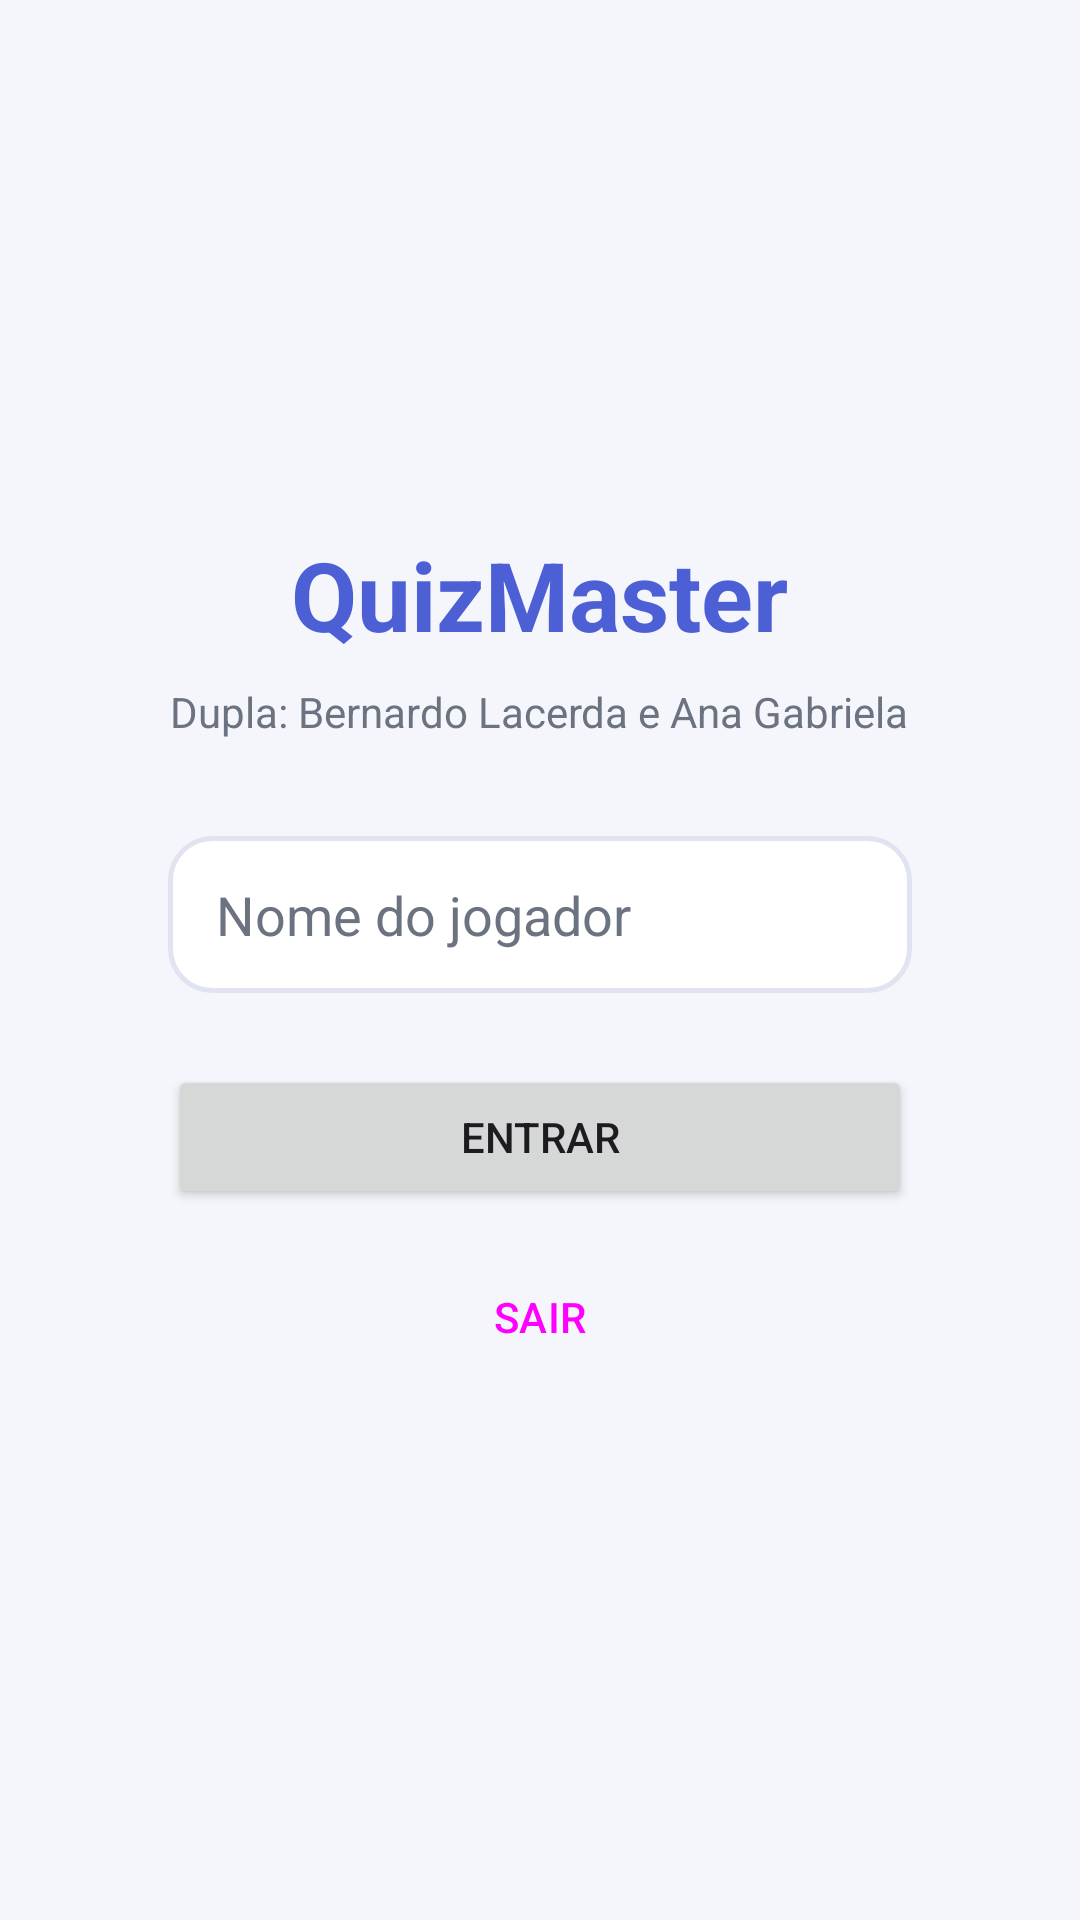

The Android layout XML behind this screen, and the referenced resources:
<!-- AndroidManifest.xml: application theme Theme.QuizMaster -->
<!-- res/layout/activity_main.xml -->
<?xml version="1.0" encoding="utf-8"?>
<LinearLayout xmlns:android="http://schemas.android.com/apk/res/android"
    android:layout_width="match_parent"
    android:layout_height="match_parent"
    android:orientation="vertical"
    android:gravity="center"
    android:background="@color/color_background"
    android:padding="24dp">

    <LinearLayout
        android:layout_width="match_parent"
        android:layout_height="wrap_content"
        android:orientation="vertical"
        android:gravity="center_horizontal"
        android:background="@drawable/bg_card"
        android:elevation="6dp"
        android:padding="32dp">

        <TextView
            android:layout_width="wrap_content"
            android:layout_height="wrap_content"
            android:text="@string/app_name"
            android:textSize="32sp"
            android:textStyle="bold"
            android:textColor="@color/color_primary" />

        <TextView
            android:layout_width="wrap_content"
            android:layout_height="wrap_content"
            android:layout_marginTop="8dp"
            android:layout_marginBottom="32dp"
            android:text="@string/identificacao_dupla"
            android:textSize="14sp"
            android:textColor="@color/color_text_secondary" />

        <EditText
            android:id="@+id/edit_nome_jogador"
            android:layout_width="match_parent"
            android:layout_height="wrap_content"
            android:background="@drawable/bg_input_rounded"
            android:hint="@string/hint_nome_jogador"
            android:inputType="textPersonName"
            android:textColor="@color/color_on_surface"
            android:textColorHint="@color/color_text_secondary" />

        <Button
            android:id="@+id/btn_entrar"
            android:layout_width="match_parent"
            android:layout_height="wrap_content"
            android:layout_marginTop="24dp"
            android:text="@string/botao_entrar" />

        <Button
            android:id="@+id/btn_sair"
            style="@style/Widget.Material3.Button.OutlinedButton"
            android:layout_width="match_parent"
            android:layout_height="wrap_content"
            android:layout_marginTop="12dp"
            android:text="@string/botao_sair" />

    </LinearLayout>

</LinearLayout>
<!-- resources referenced by this layout -->
<resources>
  <color name="color_background">#F5F6FB</color>
  <color name="color_on_surface">#1F2333</color>
  <color name="color_primary">#4C5FD5</color>
  <color name="color_text_secondary">#6B7280</color>
  <!-- drawable bg_input_rounded (drawable) -->
  <?xml version="1.0" encoding="utf-8"?>
  <shape xmlns:android="http://schemas.android.com/apk/res/android"
      android:shape="rectangle">
      <solid android:color="@color/color_surface" />
      <stroke
          android:width="1.5dp"
          android:color="@color/color_outline" />
      <corners android:radius="14dp" />
      <padding
          android:left="16dp"
          android:top="14dp"
          android:right="16dp"
          android:bottom="14dp" />
  </shape>
  <string name="app_name">QuizMaster</string>
  <string name="botao_entrar">ENTRAR</string>
  <string name="botao_sair">SAIR</string>
  <string name="hint_nome_jogador">Nome do jogador</string>
  <string name="identificacao_dupla">Dupla: Bernardo Lacerda e Ana Gabriela</string>
  <style name="Theme.QuizMaster" parent="Base.Theme.QuizMaster" />
  <color name="color_surface">#FFFFFF</color>
  <color name="color_outline">#E1E3F0</color>
  <style name="Base.Theme.QuizMaster" parent="Theme.Material3.DayNight.NoActionBar">
          <item name="colorPrimary">@color/color_primary</item>
          <item name="colorOnPrimary">@color/color_on_primary</item>
          <item name="colorPrimaryContainer">@color/color_primary_container</item>
          <item name="colorOnPrimaryContainer">@color/color_on_primary_container</item>
  
          <item name="colorSecondary">@color/color_secondary</item>
          <item name="colorOnSecondary">@color/color_on_secondary</item>
  
          <item name="android:colorBackground">@color/color_background</item>
          <item name="colorOnBackground">@color/color_on_background</item>
  
          <item name="colorSurface">@color/color_surface</item>
          <item name="colorOnSurface">@color/color_on_surface</item>
  
          <item name="colorError">@color/color_error</item>
          <item name="colorOnError">@color/color_on_error</item>
  
          <item name="android:statusBarColor">@color/color_primary_variant</item>
      </style>
  <color name="color_on_primary">#FFFFFF</color>
  <color name="color_primary_container">#E4E6FB</color>
  <color name="color_on_primary_container">#2B2F86</color>
  <color name="color_secondary">#00BFA6</color>
  <color name="color_on_secondary">#FFFFFF</color>
  <color name="color_on_background">#1F2333</color>
  <color name="color_error">#E53935</color>
  <color name="color_on_error">#FFFFFF</color>
  <color name="color_primary_variant">#34399B</color>
</resources>
